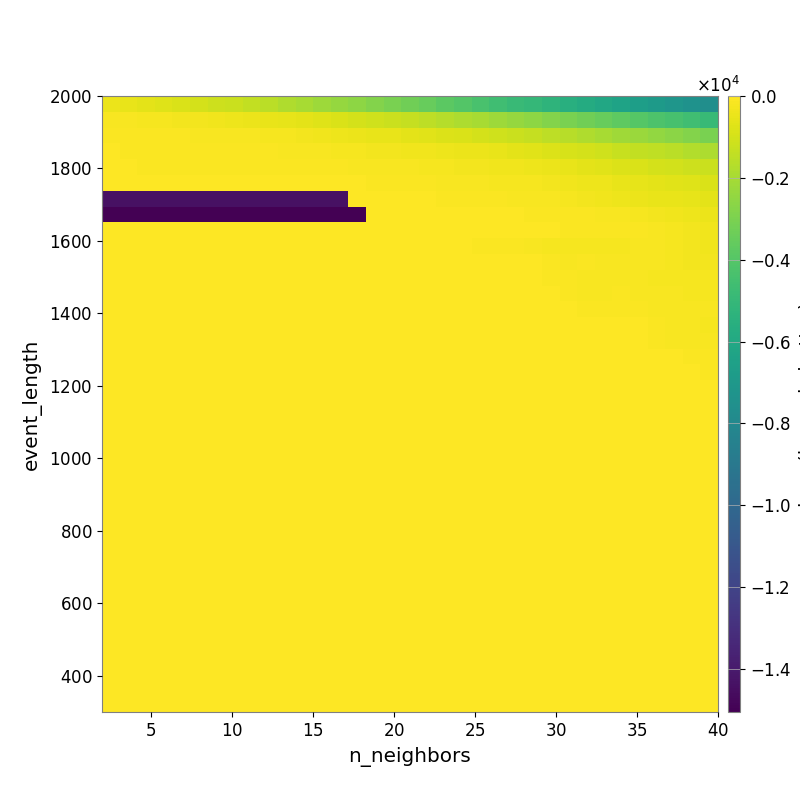

The data file committed next to this chart (first rows):
-4.438474949131145877e+02, -5.014670402035382608e+02, -6.260256694780835005e+02, -7.405936098459000050e+02, -8.560726618809966340e+02, -9.788131085341592552e+02, -1.125064095481118329e+03, -1.224954427247640297e+03, -1.376942781372507625e+03, -1.577809021971826724e+03, -1.780408232335952789e+03, -1.962088480314271692e+03, -2.178647348068207975e+03, -2.389358925152523170e+03, -2.584289245926752756e+03, -2.789694998257442876e+03, -3.008362945331213723e+03, -3.256012328604318554e+03, -3.503298553871185050e+03, -3.777506869905598251e+03, -4.037352076882552865e+03, -4.296765674398911870e+03, -4.595214412380321846e+03, -4.823195253159013191e+03
-1.525590494305797620e+02, -1.652477054120573712e+02, -1.926434145418925823e+02, -2.152725922214563070e+02, -2.376369838784045783e+02, -2.812561346511004103e+02, -3.144248011513849406e+02, -3.701263825237688820e+02, -4.139277635153191000e+02, -4.948604332634486127e+02, -5.669150020739663205e+02, -6.439866999917497878e+02, -7.361378459290780256e+02, -8.408365558720403214e+02, -9.647417360737592844e+02, -1.075321789785212786e+03, -1.191730488756640170e+03, -1.328557103158502969e+03, -1.496153363684837359e+03, -1.689454889344086951e+03, -1.847941389346944334e+03, -1.981601121971183602e+03, -2.180323358881599688e+03, -2.358637584040074671e+03
-7.624403520091385644e+01, -7.595970754121155721e+01, -9.371488793850559773e+01, -1.030354930134668479e+02, -1.115027647943978479e+02, -1.179668318643805378e+02, -1.297445093515082135e+02, -1.442864550033868625e+02, -1.604874051377360331e+02, -1.881243901949820270e+02, -2.175242418538194329e+02, -2.651920246489148099e+02, -3.083147657821980374e+02, -3.574081487497436456e+02, -4.228008806823552845e+02, -4.723710868188537120e+02, -5.218069270244708378e+02, -5.886338106498943716e+02, -6.500412983363148669e+02, -7.687533864280745775e+02, -8.678923569059717238e+02, -9.686393099191055853e+02, -1.083169557919278986e+03, -1.181771237750524278e+03
-5.600337360184281721e+01, -5.882142289239438782e+01, -7.990777043260878543e+01, -8.462851714321500651e+01, -8.665818670630716269e+01, -8.887228325101331450e+01, -9.392625605335952343e+01, -1.012870980471870723e+02, -1.064524517962296244e+02, -1.085618195617850716e+02, -1.212781160222803578e+02, -1.440745140022966382e+02, -1.653585486556500825e+02, -1.850584648557530727e+02, -2.058616678690573849e+02, -2.418401058460150921e+02, -2.674111607324427951e+02, -2.994202010911851062e+02, -3.389945789037541886e+02, -3.749306479534327536e+02, -4.123483560523207530e+02, -4.518252111587126478e+02, -5.255717072842955986e+02, -6.070550218759350400e+02
-4.795927944073409321e+01, -4.795927944073409321e+01, -6.465638857348383794e+01, -6.465638857348383794e+01, -7.514023239484572514e+01, -7.514023239484572514e+01, -7.466183832646753160e+01, -7.466183832646753160e+01, -7.787885290262097726e+01, -7.787885290262097726e+01, -7.902729528276942972e+01, -9.086833392311959301e+01, -1.011767776938980887e+02, -1.092326253270029071e+02, -1.177497314274849884e+02, -1.326787383658594024e+02, -1.546490435942619968e+02, -1.759765454578152912e+02, -1.994986807442367365e+02, -2.218849139042082470e+02, -2.502660451934853540e+02, -2.752585612987781474e+02, -3.021767432648107956e+02, -3.454144404749453656e+02
-2.782090352101608133e+01, -2.782090352101608133e+01, -2.782090352101608133e+01, -2.782090352101608133e+01, -2.782090352101608133e+01, -2.782090352101608133e+01, -2.782090352101608133e+01, -2.782090352101608133e+01, -2.782090352101608133e+01, -2.858904188942194224e+01, -3.202222066916873189e+01, -3.892538274133020337e+01, -3.892538274133020337e+01, -4.248816825484911419e+01, -4.578917264632024597e+01, -6.081353808644659864e+01, -7.268140393115311326e+01, -8.499652264966609039e+01, -1.002577552405547152e+02, -1.342068726261889822e+02, -1.427027533899429841e+02, -1.623324130126474074e+02, -1.802634321253409553e+02, -1.997656345539085692e+02
-1.438961602680270335e+04, -1.438961602680270335e+04, -1.438961602680270335e+04, -1.438961602680270335e+04, -1.438961602680270335e+04, -1.438961602680270335e+04, -1.438961602680270335e+04, -1.438961602680270335e+04, -1.438961602680270335e+04, -1.438961602680270335e+04, -1.438961602680270335e+04, -1.438961602680270335e+04, -1.438961602680270335e+04, -1.438961602680270335e+04, -1.762142492954813733e+01, -2.140467383020240177e+01, -2.013310956865472789e+01, -3.263110369973752967e+01, -4.004293820727171038e+01, -6.784536679966156214e+01, -7.555829818151005384e+01, -7.947921427907823499e+01, -9.993888157644965986e+01, -1.202005606418397861e+02
-1.504904876872234672e+04, -1.504904876872234672e+04, -1.504904876872234672e+04, -1.504904876872234672e+04, -1.504904876872234672e+04, -1.504904876872234672e+04, -1.504904876872234672e+04, -1.504904876872234672e+04, -1.504904876872234672e+04, -1.504904876872234672e+04, -1.504904876872234672e+04, -1.504904876872234672e+04, -1.504904876872234672e+04, -1.504904876872234672e+04, -1.504904876872234672e+04, -1.406697528533401531e+01, -1.774363702107694607e+01, -1.710024835727877601e+01, -1.821153907793738114e+01, -2.335879032067406769e+01, -2.975019153878988121e+01, -4.112926054861033975e+01, -4.358126530726668335e+01, -5.430881398906887370e+01
0.000000000000000000e+00, 0.000000000000000000e+00, 0.000000000000000000e+00, 0.000000000000000000e+00, 0.000000000000000000e+00, 0.000000000000000000e+00, 0.000000000000000000e+00, 0.000000000000000000e+00, 0.000000000000000000e+00, 0.000000000000000000e+00, 0.000000000000000000e+00, 0.000000000000000000e+00, 0.000000000000000000e+00, 0.000000000000000000e+00, 0.000000000000000000e+00, 0.000000000000000000e+00, 0.000000000000000000e+00, -3.094367572087989071e+00, -8.289797032346868377e+00, -1.511059696885678605e+01, -1.863492370523908903e+01, -2.673582281804221239e+01, -3.130879424324200855e+01, -3.130879424324200855e+01
0.000000000000000000e+00, 0.000000000000000000e+00, 0.000000000000000000e+00, 0.000000000000000000e+00, 0.000000000000000000e+00, 0.000000000000000000e+00, 0.000000000000000000e+00, 0.000000000000000000e+00, 0.000000000000000000e+00, 0.000000000000000000e+00, 0.000000000000000000e+00, 0.000000000000000000e+00, 0.000000000000000000e+00, 0.000000000000000000e+00, 0.000000000000000000e+00, 0.000000000000000000e+00, 0.000000000000000000e+00, 0.000000000000000000e+00, 0.000000000000000000e+00, -4.372507955957294712e+01, -4.372507955957294712e+01, -6.424232850332579403e+01, -6.424232850332579403e+01, -1.058108573144944273e+02
0.000000000000000000e+00, 0.000000000000000000e+00, 0.000000000000000000e+00, 0.000000000000000000e+00, 0.000000000000000000e+00, 0.000000000000000000e+00, 0.000000000000000000e+00, 0.000000000000000000e+00, 0.000000000000000000e+00, 0.000000000000000000e+00, 0.000000000000000000e+00, 0.000000000000000000e+00, 0.000000000000000000e+00, 0.000000000000000000e+00, 0.000000000000000000e+00, 0.000000000000000000e+00, 0.000000000000000000e+00, 0.000000000000000000e+00, 0.000000000000000000e+00, 0.000000000000000000e+00, -4.372507955957294712e+01, -4.372507955957294712e+01, -4.372507955957294712e+01, -4.372507955957294712e+01
0.000000000000000000e+00, 0.000000000000000000e+00, 0.000000000000000000e+00, 0.000000000000000000e+00, 0.000000000000000000e+00, 0.000000000000000000e+00, 0.000000000000000000e+00, 0.000000000000000000e+00, 0.000000000000000000e+00, 0.000000000000000000e+00, 0.000000000000000000e+00, 0.000000000000000000e+00, 0.000000000000000000e+00, 0.000000000000000000e+00, 0.000000000000000000e+00, 0.000000000000000000e+00, 0.000000000000000000e+00, 0.000000000000000000e+00, 0.000000000000000000e+00, 0.000000000000000000e+00, 0.000000000000000000e+00, 0.000000000000000000e+00, 0.000000000000000000e+00, 0.000000000000000000e+00
0.000000000000000000e+00, 0.000000000000000000e+00, 0.000000000000000000e+00, 0.000000000000000000e+00, 0.000000000000000000e+00, 0.000000000000000000e+00, 0.000000000000000000e+00, 0.000000000000000000e+00, 0.000000000000000000e+00, 0.000000000000000000e+00, 0.000000000000000000e+00, 0.000000000000000000e+00, 0.000000000000000000e+00, 0.000000000000000000e+00, 0.000000000000000000e+00, 0.000000000000000000e+00, 0.000000000000000000e+00, 0.000000000000000000e+00, 0.000000000000000000e+00, 0.000000000000000000e+00, 0.000000000000000000e+00, 0.000000000000000000e+00, 0.000000000000000000e+00, 0.000000000000000000e+00
0.000000000000000000e+00, 0.000000000000000000e+00, 0.000000000000000000e+00, 0.000000000000000000e+00, 0.000000000000000000e+00, 0.000000000000000000e+00, 0.000000000000000000e+00, 0.000000000000000000e+00, 0.000000000000000000e+00, 0.000000000000000000e+00, 0.000000000000000000e+00, 0.000000000000000000e+00, 0.000000000000000000e+00, 0.000000000000000000e+00, 0.000000000000000000e+00, 0.000000000000000000e+00, 0.000000000000000000e+00, 0.000000000000000000e+00, 0.000000000000000000e+00, 0.000000000000000000e+00, 0.000000000000000000e+00, 0.000000000000000000e+00, 0.000000000000000000e+00, 0.000000000000000000e+00
0.000000000000000000e+00, 0.000000000000000000e+00, 0.000000000000000000e+00, 0.000000000000000000e+00, 0.000000000000000000e+00, 0.000000000000000000e+00, 0.000000000000000000e+00, 0.000000000000000000e+00, 0.000000000000000000e+00, 0.000000000000000000e+00, 0.000000000000000000e+00, 0.000000000000000000e+00, 0.000000000000000000e+00, 0.000000000000000000e+00, 0.000000000000000000e+00, 0.000000000000000000e+00, 0.000000000000000000e+00, 0.000000000000000000e+00, 0.000000000000000000e+00, 0.000000000000000000e+00, 0.000000000000000000e+00, 0.000000000000000000e+00, 0.000000000000000000e+00, 0.000000000000000000e+00
0.000000000000000000e+00, 0.000000000000000000e+00, 0.000000000000000000e+00, 0.000000000000000000e+00, 0.000000000000000000e+00, 0.000000000000000000e+00, 0.000000000000000000e+00, 0.000000000000000000e+00, 0.000000000000000000e+00, 0.000000000000000000e+00, 0.000000000000000000e+00, 0.000000000000000000e+00, 0.000000000000000000e+00, 0.000000000000000000e+00, 0.000000000000000000e+00, 0.000000000000000000e+00, 0.000000000000000000e+00, 0.000000000000000000e+00, 0.000000000000000000e+00, 0.000000000000000000e+00, 0.000000000000000000e+00, 0.000000000000000000e+00, 0.000000000000000000e+00, 0.000000000000000000e+00
0.000000000000000000e+00, 0.000000000000000000e+00, 0.000000000000000000e+00, 0.000000000000000000e+00, 0.000000000000000000e+00, 0.000000000000000000e+00, 0.000000000000000000e+00, 0.000000000000000000e+00, 0.000000000000000000e+00, 0.000000000000000000e+00, 0.000000000000000000e+00, 0.000000000000000000e+00, 0.000000000000000000e+00, 0.000000000000000000e+00, 0.000000000000000000e+00, 0.000000000000000000e+00, 0.000000000000000000e+00, 0.000000000000000000e+00, 0.000000000000000000e+00, 0.000000000000000000e+00, 0.000000000000000000e+00, 0.000000000000000000e+00, 0.000000000000000000e+00, 0.000000000000000000e+00
0.000000000000000000e+00, 0.000000000000000000e+00, 0.000000000000000000e+00, 0.000000000000000000e+00, 0.000000000000000000e+00, 0.000000000000000000e+00, 0.000000000000000000e+00, 0.000000000000000000e+00, 0.000000000000000000e+00, 0.000000000000000000e+00, 0.000000000000000000e+00, 0.000000000000000000e+00, 0.000000000000000000e+00, 0.000000000000000000e+00, 0.000000000000000000e+00, 0.000000000000000000e+00, 0.000000000000000000e+00, 0.000000000000000000e+00, 0.000000000000000000e+00, 0.000000000000000000e+00, 0.000000000000000000e+00, 0.000000000000000000e+00, 0.000000000000000000e+00, 0.000000000000000000e+00
0.000000000000000000e+00, 0.000000000000000000e+00, 0.000000000000000000e+00, 0.000000000000000000e+00, 0.000000000000000000e+00, 0.000000000000000000e+00, 0.000000000000000000e+00, 0.000000000000000000e+00, 0.000000000000000000e+00, 0.000000000000000000e+00, 0.000000000000000000e+00, 0.000000000000000000e+00, 0.000000000000000000e+00, 0.000000000000000000e+00, 0.000000000000000000e+00, 0.000000000000000000e+00, 0.000000000000000000e+00, 0.000000000000000000e+00, 0.000000000000000000e+00, 0.000000000000000000e+00, 0.000000000000000000e+00, 0.000000000000000000e+00, 0.000000000000000000e+00, 0.000000000000000000e+00
0.000000000000000000e+00, 0.000000000000000000e+00, 0.000000000000000000e+00, 0.000000000000000000e+00, 0.000000000000000000e+00, 0.000000000000000000e+00, 0.000000000000000000e+00, 0.000000000000000000e+00, 0.000000000000000000e+00, 0.000000000000000000e+00, 0.000000000000000000e+00, 0.000000000000000000e+00, 0.000000000000000000e+00, 0.000000000000000000e+00, 0.000000000000000000e+00, 0.000000000000000000e+00, 0.000000000000000000e+00, 0.000000000000000000e+00, 0.000000000000000000e+00, 0.000000000000000000e+00, 0.000000000000000000e+00, 0.000000000000000000e+00, 0.000000000000000000e+00, 0.000000000000000000e+00
0.000000000000000000e+00, 0.000000000000000000e+00, 0.000000000000000000e+00, 0.000000000000000000e+00, 0.000000000000000000e+00, 0.000000000000000000e+00, 0.000000000000000000e+00, 0.000000000000000000e+00, 0.000000000000000000e+00, 0.000000000000000000e+00, 0.000000000000000000e+00, 0.000000000000000000e+00, 0.000000000000000000e+00, 0.000000000000000000e+00, 0.000000000000000000e+00, 0.000000000000000000e+00, 0.000000000000000000e+00, 0.000000000000000000e+00, 0.000000000000000000e+00, 0.000000000000000000e+00, 0.000000000000000000e+00, 0.000000000000000000e+00, 0.000000000000000000e+00, 0.000000000000000000e+00
0.000000000000000000e+00, 0.000000000000000000e+00, 0.000000000000000000e+00, 0.000000000000000000e+00, 0.000000000000000000e+00, 0.000000000000000000e+00, 0.000000000000000000e+00, 0.000000000000000000e+00, 0.000000000000000000e+00, 0.000000000000000000e+00, 0.000000000000000000e+00, 0.000000000000000000e+00, 0.000000000000000000e+00, 0.000000000000000000e+00, 0.000000000000000000e+00, 0.000000000000000000e+00, 0.000000000000000000e+00, 0.000000000000000000e+00, 0.000000000000000000e+00, 0.000000000000000000e+00, 0.000000000000000000e+00, 0.000000000000000000e+00, 0.000000000000000000e+00, 0.000000000000000000e+00
0.000000000000000000e+00, 0.000000000000000000e+00, 0.000000000000000000e+00, 0.000000000000000000e+00, 0.000000000000000000e+00, 0.000000000000000000e+00, 0.000000000000000000e+00, 0.000000000000000000e+00, 0.000000000000000000e+00, 0.000000000000000000e+00, 0.000000000000000000e+00, 0.000000000000000000e+00, 0.000000000000000000e+00, 0.000000000000000000e+00, 0.000000000000000000e+00, 0.000000000000000000e+00, 0.000000000000000000e+00, 0.000000000000000000e+00, 0.000000000000000000e+00, 0.000000000000000000e+00, 0.000000000000000000e+00, 0.000000000000000000e+00, 0.000000000000000000e+00, 0.000000000000000000e+00
0.000000000000000000e+00, 0.000000000000000000e+00, 0.000000000000000000e+00, 0.000000000000000000e+00, 0.000000000000000000e+00, 0.000000000000000000e+00, 0.000000000000000000e+00, 0.000000000000000000e+00, 0.000000000000000000e+00, 0.000000000000000000e+00, 0.000000000000000000e+00, 0.000000000000000000e+00, 0.000000000000000000e+00, 0.000000000000000000e+00, 0.000000000000000000e+00, 0.000000000000000000e+00, 0.000000000000000000e+00, 0.000000000000000000e+00, 0.000000000000000000e+00, 0.000000000000000000e+00, 0.000000000000000000e+00, 0.000000000000000000e+00, 0.000000000000000000e+00, 0.000000000000000000e+00
0.000000000000000000e+00, 0.000000000000000000e+00, 0.000000000000000000e+00, 0.000000000000000000e+00, 0.000000000000000000e+00, 0.000000000000000000e+00, 0.000000000000000000e+00, 0.000000000000000000e+00, 0.000000000000000000e+00, 0.000000000000000000e+00, 0.000000000000000000e+00, 0.000000000000000000e+00, 0.000000000000000000e+00, 0.000000000000000000e+00, 0.000000000000000000e+00, 0.000000000000000000e+00, 0.000000000000000000e+00, 0.000000000000000000e+00, 0.000000000000000000e+00, 0.000000000000000000e+00, 0.000000000000000000e+00, 0.000000000000000000e+00, 0.000000000000000000e+00, 0.000000000000000000e+00
0.000000000000000000e+00, 0.000000000000000000e+00, 0.000000000000000000e+00, 0.000000000000000000e+00, 0.000000000000000000e+00, 0.000000000000000000e+00, 0.000000000000000000e+00, 0.000000000000000000e+00, 0.000000000000000000e+00, 0.000000000000000000e+00, 0.000000000000000000e+00, 0.000000000000000000e+00, 0.000000000000000000e+00, 0.000000000000000000e+00, 0.000000000000000000e+00, 0.000000000000000000e+00, 0.000000000000000000e+00, 0.000000000000000000e+00, 0.000000000000000000e+00, 0.000000000000000000e+00, 0.000000000000000000e+00, 0.000000000000000000e+00, 0.000000000000000000e+00, 0.000000000000000000e+00
0.000000000000000000e+00, 0.000000000000000000e+00, 0.000000000000000000e+00, 0.000000000000000000e+00, 0.000000000000000000e+00, 0.000000000000000000e+00, 0.000000000000000000e+00, 0.000000000000000000e+00, 0.000000000000000000e+00, 0.000000000000000000e+00, 0.000000000000000000e+00, 0.000000000000000000e+00, 0.000000000000000000e+00, 0.000000000000000000e+00, 0.000000000000000000e+00, 0.000000000000000000e+00, 0.000000000000000000e+00, 0.000000000000000000e+00, 0.000000000000000000e+00, 0.000000000000000000e+00, 0.000000000000000000e+00, 0.000000000000000000e+00, 0.000000000000000000e+00, 0.000000000000000000e+00
0.000000000000000000e+00, 0.000000000000000000e+00, 0.000000000000000000e+00, 0.000000000000000000e+00, 0.000000000000000000e+00, 0.000000000000000000e+00, 0.000000000000000000e+00, 0.000000000000000000e+00, 0.000000000000000000e+00, 0.000000000000000000e+00, 0.000000000000000000e+00, 0.000000000000000000e+00, 0.000000000000000000e+00, 0.000000000000000000e+00, 0.000000000000000000e+00, 0.000000000000000000e+00, 0.000000000000000000e+00, 0.000000000000000000e+00, 0.000000000000000000e+00, 0.000000000000000000e+00, 0.000000000000000000e+00, 0.000000000000000000e+00, 0.000000000000000000e+00, 0.000000000000000000e+00
0.000000000000000000e+00, 0.000000000000000000e+00, 0.000000000000000000e+00, 0.000000000000000000e+00, 0.000000000000000000e+00, 0.000000000000000000e+00, 0.000000000000000000e+00, 0.000000000000000000e+00, 0.000000000000000000e+00, 0.000000000000000000e+00, 0.000000000000000000e+00, 0.000000000000000000e+00, 0.000000000000000000e+00, 0.000000000000000000e+00, 0.000000000000000000e+00, 0.000000000000000000e+00, 0.000000000000000000e+00, 0.000000000000000000e+00, 0.000000000000000000e+00, 0.000000000000000000e+00, 0.000000000000000000e+00, 0.000000000000000000e+00, 0.000000000000000000e+00, 0.000000000000000000e+00
0.000000000000000000e+00, 0.000000000000000000e+00, 0.000000000000000000e+00, 0.000000000000000000e+00, 0.000000000000000000e+00, 0.000000000000000000e+00, 0.000000000000000000e+00, 0.000000000000000000e+00, 0.000000000000000000e+00, 0.000000000000000000e+00, 0.000000000000000000e+00, 0.000000000000000000e+00, 0.000000000000000000e+00, 0.000000000000000000e+00, 0.000000000000000000e+00, 0.000000000000000000e+00, 0.000000000000000000e+00, 0.000000000000000000e+00, 0.000000000000000000e+00, 0.000000000000000000e+00, 0.000000000000000000e+00, 0.000000000000000000e+00, 0.000000000000000000e+00, 0.000000000000000000e+00
0.000000000000000000e+00, 0.000000000000000000e+00, 0.000000000000000000e+00, 0.000000000000000000e+00, 0.000000000000000000e+00, 0.000000000000000000e+00, 0.000000000000000000e+00, 0.000000000000000000e+00, 0.000000000000000000e+00, 0.000000000000000000e+00, 0.000000000000000000e+00, 0.000000000000000000e+00, 0.000000000000000000e+00, 0.000000000000000000e+00, 0.000000000000000000e+00, 0.000000000000000000e+00, 0.000000000000000000e+00, 0.000000000000000000e+00, 0.000000000000000000e+00, 0.000000000000000000e+00, 0.000000000000000000e+00, 0.000000000000000000e+00, 0.000000000000000000e+00, 0.000000000000000000e+00
0.000000000000000000e+00, 0.000000000000000000e+00, 0.000000000000000000e+00, 0.000000000000000000e+00, 0.000000000000000000e+00, 0.000000000000000000e+00, 0.000000000000000000e+00, 0.000000000000000000e+00, 0.000000000000000000e+00, 0.000000000000000000e+00, 0.000000000000000000e+00, 0.000000000000000000e+00, 0.000000000000000000e+00, 0.000000000000000000e+00, 0.000000000000000000e+00, 0.000000000000000000e+00, 0.000000000000000000e+00, 0.000000000000000000e+00, 0.000000000000000000e+00, 0.000000000000000000e+00, 0.000000000000000000e+00, 0.000000000000000000e+00, 0.000000000000000000e+00, 0.000000000000000000e+00
0.000000000000000000e+00, 0.000000000000000000e+00, 0.000000000000000000e+00, 0.000000000000000000e+00, 0.000000000000000000e+00, 0.000000000000000000e+00, 0.000000000000000000e+00, 0.000000000000000000e+00, 0.000000000000000000e+00, 0.000000000000000000e+00, 0.000000000000000000e+00, 0.000000000000000000e+00, 0.000000000000000000e+00, 0.000000000000000000e+00, 0.000000000000000000e+00, 0.000000000000000000e+00, 0.000000000000000000e+00, 0.000000000000000000e+00, 0.000000000000000000e+00, 0.000000000000000000e+00, 0.000000000000000000e+00, 0.000000000000000000e+00, 0.000000000000000000e+00, 0.000000000000000000e+00
0.000000000000000000e+00, 0.000000000000000000e+00, 0.000000000000000000e+00, 0.000000000000000000e+00, 0.000000000000000000e+00, 0.000000000000000000e+00, 0.000000000000000000e+00, 0.000000000000000000e+00, 0.000000000000000000e+00, 0.000000000000000000e+00, 0.000000000000000000e+00, 0.000000000000000000e+00, 0.000000000000000000e+00, 0.000000000000000000e+00, 0.000000000000000000e+00, 0.000000000000000000e+00, 0.000000000000000000e+00, 0.000000000000000000e+00, 0.000000000000000000e+00, 0.000000000000000000e+00, 0.000000000000000000e+00, 0.000000000000000000e+00, 0.000000000000000000e+00, 0.000000000000000000e+00
0.000000000000000000e+00, 0.000000000000000000e+00, 0.000000000000000000e+00, 0.000000000000000000e+00, 0.000000000000000000e+00, 0.000000000000000000e+00, 0.000000000000000000e+00, 0.000000000000000000e+00, 0.000000000000000000e+00, 0.000000000000000000e+00, 0.000000000000000000e+00, 0.000000000000000000e+00, 0.000000000000000000e+00, 0.000000000000000000e+00, 0.000000000000000000e+00, 0.000000000000000000e+00, 0.000000000000000000e+00, 0.000000000000000000e+00, 0.000000000000000000e+00, 0.000000000000000000e+00, 0.000000000000000000e+00, 0.000000000000000000e+00, 0.000000000000000000e+00, 0.000000000000000000e+00
0.000000000000000000e+00, 0.000000000000000000e+00, 0.000000000000000000e+00, 0.000000000000000000e+00, 0.000000000000000000e+00, 0.000000000000000000e+00, 0.000000000000000000e+00, 0.000000000000000000e+00, 0.000000000000000000e+00, 0.000000000000000000e+00, 0.000000000000000000e+00, 0.000000000000000000e+00, 0.000000000000000000e+00, 0.000000000000000000e+00, 0.000000000000000000e+00, 0.000000000000000000e+00, 0.000000000000000000e+00, 0.000000000000000000e+00, 0.000000000000000000e+00, 0.000000000000000000e+00, 0.000000000000000000e+00, 0.000000000000000000e+00, 0.000000000000000000e+00, 0.000000000000000000e+00
0.000000000000000000e+00, 0.000000000000000000e+00, 0.000000000000000000e+00, 0.000000000000000000e+00, 0.000000000000000000e+00, 0.000000000000000000e+00, 0.000000000000000000e+00, 0.000000000000000000e+00, 0.000000000000000000e+00, 0.000000000000000000e+00, 0.000000000000000000e+00, 0.000000000000000000e+00, 0.000000000000000000e+00, 0.000000000000000000e+00, 0.000000000000000000e+00, 0.000000000000000000e+00, 0.000000000000000000e+00, 0.000000000000000000e+00, 0.000000000000000000e+00, 0.000000000000000000e+00, 0.000000000000000000e+00, 0.000000000000000000e+00, 0.000000000000000000e+00, 0.000000000000000000e+00
0.000000000000000000e+00, 0.000000000000000000e+00, 0.000000000000000000e+00, 0.000000000000000000e+00, 0.000000000000000000e+00, 0.000000000000000000e+00, 0.000000000000000000e+00, 0.000000000000000000e+00, 0.000000000000000000e+00, 0.000000000000000000e+00, 0.000000000000000000e+00, 0.000000000000000000e+00, 0.000000000000000000e+00, 0.000000000000000000e+00, 0.000000000000000000e+00, 0.000000000000000000e+00, 0.000000000000000000e+00, 0.000000000000000000e+00, 0.000000000000000000e+00, 0.000000000000000000e+00, 0.000000000000000000e+00, 0.000000000000000000e+00, 0.000000000000000000e+00, 0.000000000000000000e+00
0.000000000000000000e+00, 0.000000000000000000e+00, 0.000000000000000000e+00, 0.000000000000000000e+00, 0.000000000000000000e+00, 0.000000000000000000e+00, 0.000000000000000000e+00, 0.000000000000000000e+00, 0.000000000000000000e+00, 0.000000000000000000e+00, 0.000000000000000000e+00, 0.000000000000000000e+00, 0.000000000000000000e+00, 0.000000000000000000e+00, 0.000000000000000000e+00, 0.000000000000000000e+00, 0.000000000000000000e+00, 0.000000000000000000e+00, 0.000000000000000000e+00, 0.000000000000000000e+00, 0.000000000000000000e+00, 0.000000000000000000e+00, 0.000000000000000000e+00, 0.000000000000000000e+00
